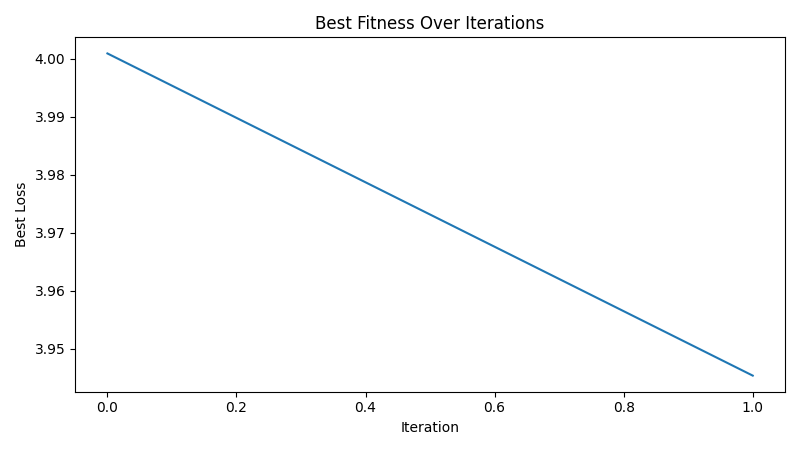

The data file committed next to this chart (first rows):
iteration, best_loss
1, 4.001
2, 3.945
